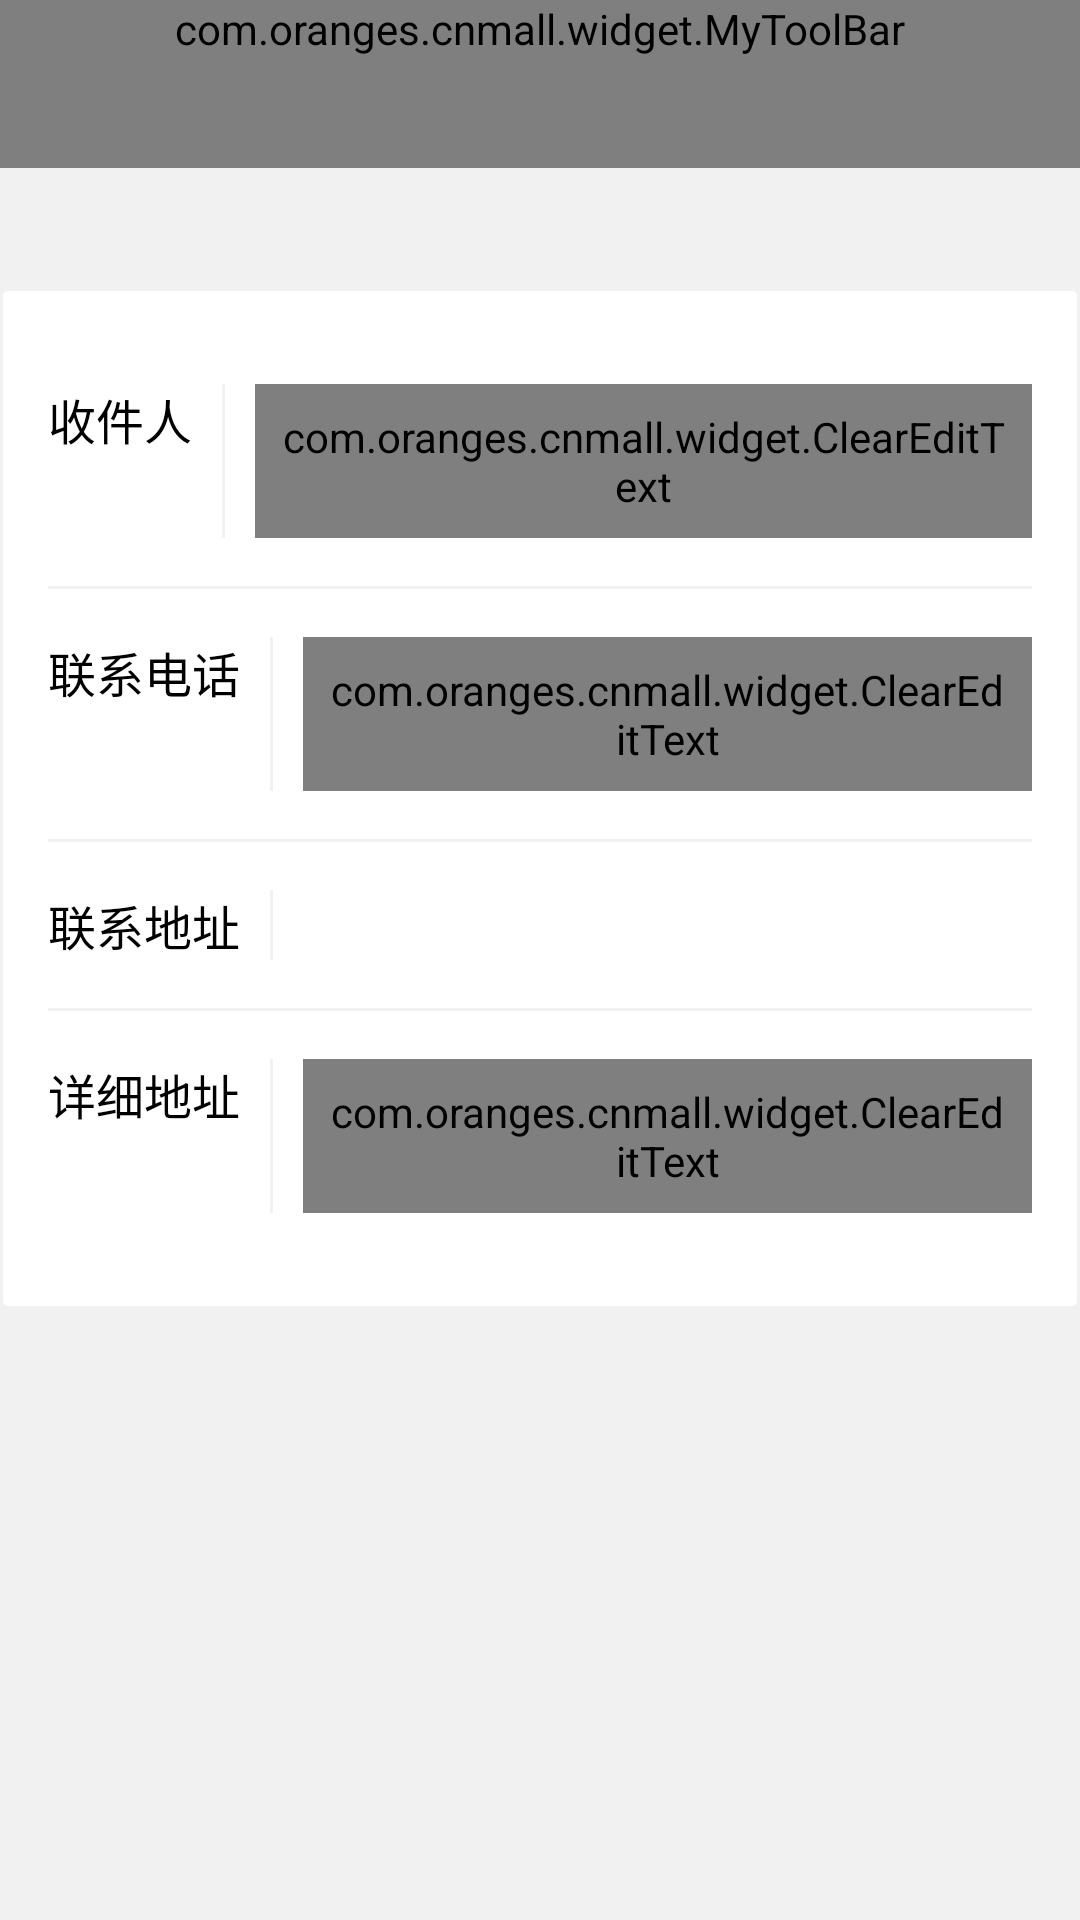

This screen was rendered from an Android layout file. Write that file and the resources it references.
<!-- AndroidManifest.xml: application theme AppTheme -->
<!-- res/layout/activity_address_add.xml -->
<?xml version="1.0" encoding="utf-8"?>
<LinearLayout xmlns:android="http://schemas.android.com/apk/res/android"
    xmlns:app="http://schemas.android.com/apk/res-auto"
    android:layout_width="match_parent"
    android:layout_height="match_parent"
    android:background="@color/bg_color"
    android:orientation="vertical">

    <com.oranges.cnmall.widget.MyToolBar
        android:id="@+id/tb_aa_toolbar"
        android:layout_width="match_parent"
        android:layout_height="wrap_content"
        android:background="?attr/colorPrimary"
        android:minHeight="?attr/actionBarSize"
        app:contentInsetEnd="56dp"
        app:rightButtonText="保存"
        app:title="@string/add_addresses" />

    <LinearLayout
        android:layout_width="match_parent"
        android:layout_height="wrap_content"
        android:layout_marginTop="40dp"
        android:background="@drawable/selector_view_block"
        android:orientation="vertical"
        android:padding="@dimen/largePadding">

        <LinearLayout
            android:layout_width="match_parent"
            android:layout_height="wrap_content"
            android:orientation="horizontal"
            android:paddingBottom="@dimen/largePadding"
            android:paddingTop="@dimen/largePadding">

            <TextView
                android:layout_width="wrap_content"
                android:layout_height="wrap_content"
                android:layout_marginRight="10dp"
                android:text="收件人"
                android:textColor="@color/black"
                android:textSize="16sp" />

            <View style="@style/line_horizontal" />

            <com.oranges.cnmall.widget.ClearEditText
                android:id="@+id/cet_consignee"
                style="@style/editText_base"
                android:layout_width="0dp"
                android:layout_height="wrap_content"
                android:layout_marginLeft="10dp"
                android:layout_weight="1"
                android:hint="请输入收件人姓名" />
        </LinearLayout>

        <View style="@style/line_vertical" />

        <LinearLayout
            android:layout_width="match_parent"
            android:layout_height="wrap_content"
            android:orientation="horizontal"
            android:paddingBottom="@dimen/largePadding"
            android:paddingTop="@dimen/largePadding">

            <TextView
                android:layout_width="wrap_content"
                android:layout_height="wrap_content"
                android:layout_marginRight="10dp"
                android:text="联系电话"
                android:textColor="@color/black"
                android:textSize="16sp" />

            <View style="@style/line_horizontal" />

            <com.oranges.cnmall.widget.ClearEditText
                android:id="@+id/cet_phone"
                style="@style/editText_base"
                android:layout_width="0dp"
                android:layout_height="wrap_content"
                android:layout_marginLeft="10dp"
                android:layout_weight="1"
                android:hint="请输入收件人电话"
                android:inputType="phone" />

        </LinearLayout>

        <View style="@style/line_vertical" />

        <LinearLayout
            android:id="@+id/ll_city_picker"
            android:layout_width="match_parent"
            android:layout_height="wrap_content"
            android:orientation="horizontal"
            android:paddingBottom="@dimen/largePadding"
            android:paddingTop="@dimen/largePadding">

            <TextView
                android:layout_width="wrap_content"
                android:layout_height="wrap_content"
                android:layout_marginRight="10dp"
                android:text="联系地址"
                android:textColor="@color/black"
                android:textSize="16sp" />

            <View style="@style/line_horizontal" />

            <TextView
                android:id="@+id/tv_address"
                android:layout_width="wrap_content"
                android:layout_height="wrap_content"
                android:layout_marginLeft="10dp"
                android:layout_weight="1"
                android:drawableRight="@drawable/icon_right_64"
                android:gravity="center_vertical"
                android:textColor="@color/black" />
        </LinearLayout>

        <View style="@style/line_vertical" />

        <LinearLayout
            android:layout_width="match_parent"
            android:layout_height="wrap_content"
            android:orientation="horizontal"
            android:paddingBottom="@dimen/largePadding"
            android:paddingTop="@dimen/largePadding">

            <TextView
                android:layout_width="wrap_content"
                android:layout_height="wrap_content"
                android:layout_marginRight="10dp"
                android:text="详细地址"
                android:textColor="@color/black"
                android:textSize="16sp" />

            <View style="@style/line_horizontal" />

            <com.oranges.cnmall.widget.ClearEditText
                android:id="@+id/cet_address"
                style="@style/editText_base"
                android:layout_width="0dp"
                android:layout_height="wrap_content"
                android:layout_marginLeft="10dp"
                android:layout_weight="1"
                android:hint="什么街多少号" />
        </LinearLayout>
    </LinearLayout>
</LinearLayout>
<!-- resources referenced by this layout -->
<resources>
  <color name="bg_color">#f1f1f1</color>
  <color name="black">#000</color>
  <dimen name="largePadding">16dp</dimen>
  <!-- drawable selector_view_block (drawable) -->
  <?xml version="1.0" encoding="utf-8"?>
  <selector xmlns:android="http://schemas.android.com/apk/res/android">
      <item android:state_focused="true">
          <shape android:shape="rectangle">
              <corners android:radius="@dimen/buttonCornerSize" />
              <solid android:color="@color/white" />
              <stroke android:width="1.0dp" android:color="@color/grey_btn_color_normal" />
          </shape>
      </item>
      <item>
          <shape android:shape="rectangle">
              <corners android:radius="@dimen/buttonCornerSize" />
              <solid android:color="@color/white" />
  
              <stroke android:width="1.0dp" android:color="@color/grey_btn_color_normal" />
          </shape>
      </item>
  </selector>
  <string name="add_addresses">新建收件地址</string>
  <style name="editText_base">
          <item name="android:textSize">16sp</item>
          <item name="android:padding">8dp</item>
          <item name="android:minHeight">@dimen/normalButtonHeight</item>
          <item name="android:textColor">@color/black</item>
          <item name="android:textColorHint">@color/border_color</item>
          <item name="android:gravity">center_vertical</item>
          <item name="android:background">@null</item>
      </style>
  <style name="line_horizontal" parent="line">
          <item name="android:layout_width">1dp</item>
          <item name="android:layout_height">fill_parent</item>
          <item name="android:layout_gravity">center_horizontal</item>
      </style>
  <style name="line_vertical" parent="line">
          <item name="android:layout_width">match_parent</item>
          <item name="android:layout_height">1dp</item>
      </style>
  <style name="AppTheme" parent="Theme.AppCompat.Light.DarkActionBar">
          
          <item name="colorPrimary">@color/colorPrimary</item>
          <item name="colorPrimaryDark">@color/colorPrimaryDark</item>
          <item name="android:textColorPrimary">@color/white</item>
          <item name="android:windowBackground">@color/white</item>
          <item name="colorAccent">@color/colorAccent</item>
          <item name="android:windowActionBar">false</item>
          <item name="android:windowNoTitle">true</item>
          <item name="windowActionBar">false</item>
          <item name="windowNoTitle">true</item>
      </style>
  <dimen name="buttonCornerSize">2dp</dimen>
  <color name="white">#ffffff</color>
  <color name="grey_btn_color_normal">#fff1f1f1</color>
  <dimen name="normalButtonHeight">48dp</dimen>
  <color name="border_color">#a9b7b7</color>
  <style name="line">
          <item name="android:background">@color/bg_color</item>
      </style>
  <color name="colorPrimary">#FF4020</color>
  <color name="colorPrimaryDark">#FF3612</color>
  <color name="colorAccent">#FF4081</color>
</resources>
